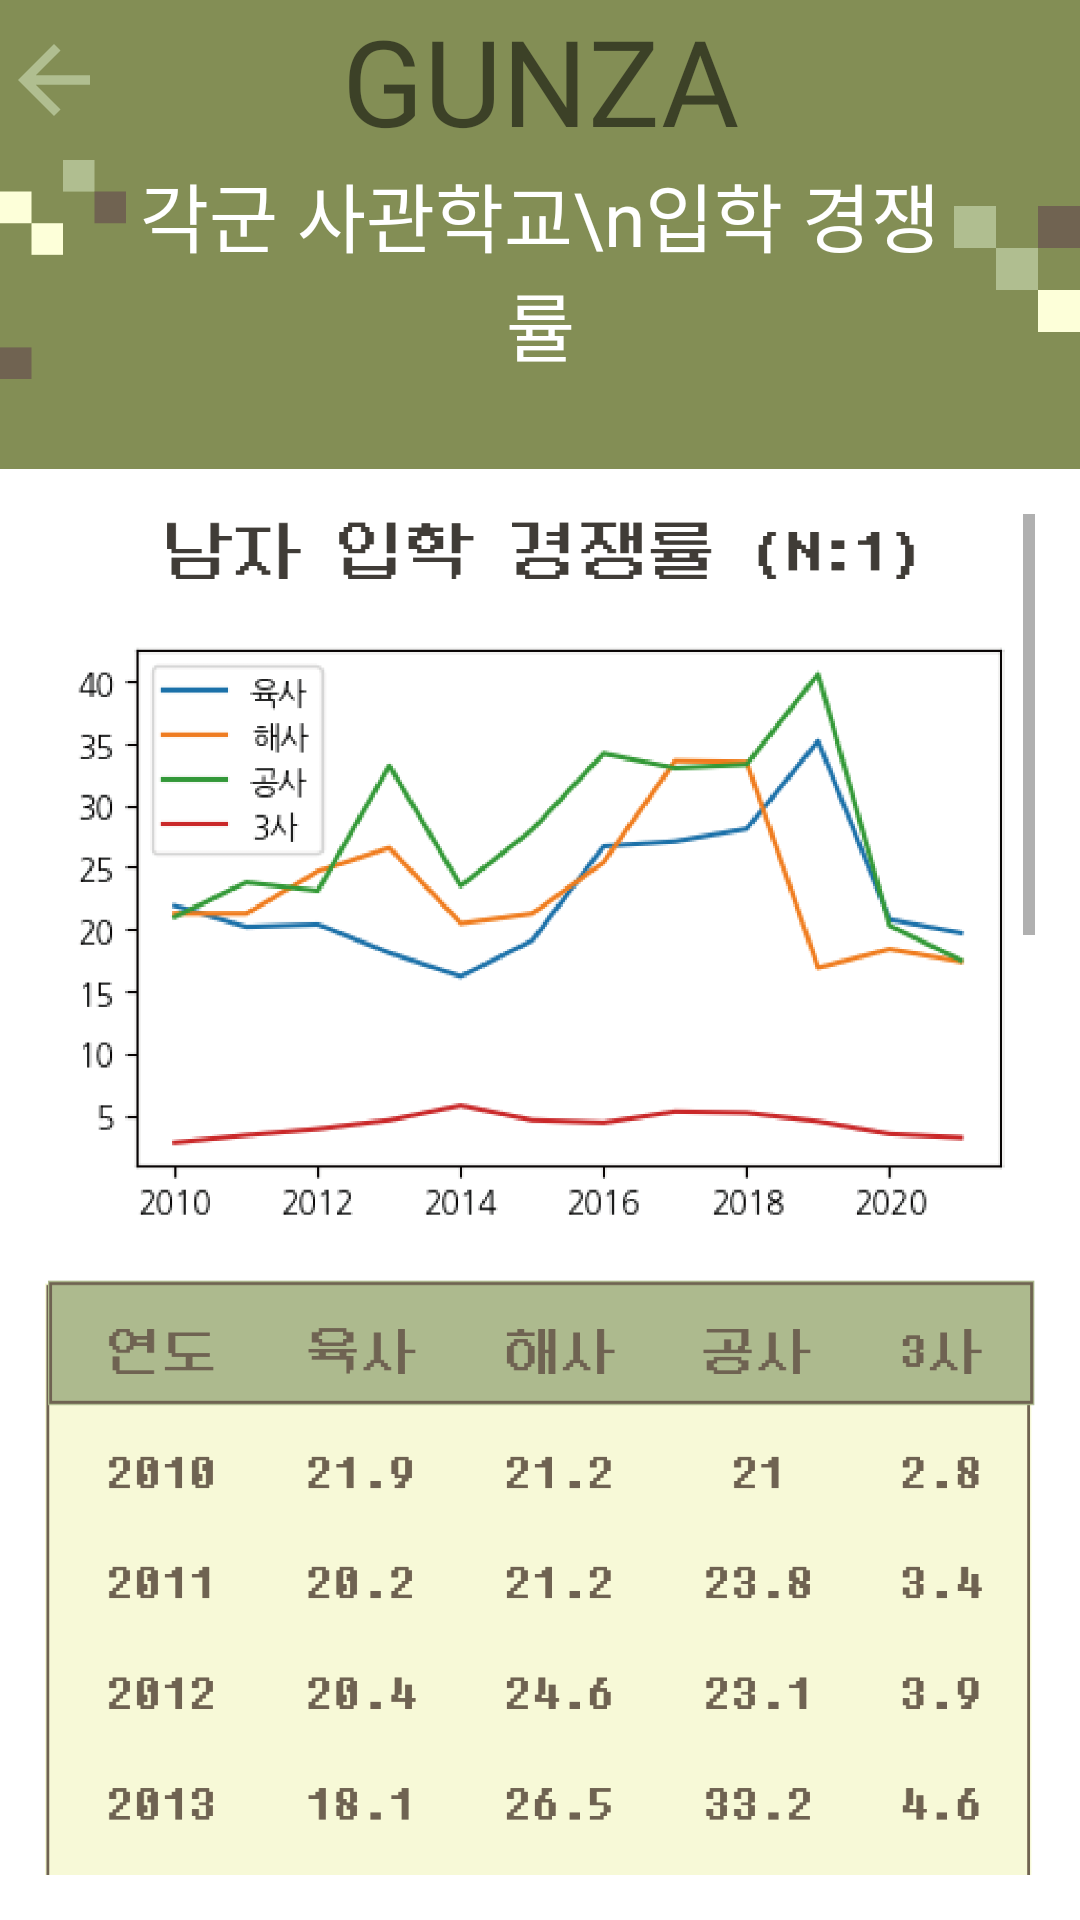

The Android layout XML behind this screen, and the referenced resources:
<!-- AndroidManifest.xml: application theme Theme.Project_gunza -->
<!-- res/layout/activity_officer_competitiveness.xml -->
<?xml version="1.0" encoding="utf-8"?>
<LinearLayout xmlns:android="http://schemas.android.com/apk/res/android"
    xmlns:app="http://schemas.android.com/apk/res-auto"
    xmlns:tools="http://schemas.android.com/tools"
    android:layout_width="match_parent"
    android:layout_height="match_parent"
    android:orientation="vertical"
    tools:context=".gunza_info.Course">
    <include layout="@layout/common_main_top_panel"
        android:id="@+id/layerTopPanel"/>

    <TextView
        android:id="@+id/tvActivityTitle"
        android:layout_width="match_parent"
        android:layout_height="wrap_content"
        android:background="@color/colorFrogGreen"
        android:fontFamily="@font/gunza_font_pixel"
        android:gravity="center"
        android:text="각군 사관학교\n입학 경쟁률"
        android:textColor="@color/white"
        android:textSize="25sp"
        app:drawableLeftCompat="@drawable/dot_particle_1"
        app:drawableRightCompat="@drawable/dot_particle_2" />

    <LinearLayout
        android:id="@+id/linearLayout2"
        android:layout_width="match_parent"
        android:layout_height="30dp"
        android:background="@color/colorFrogGreen"
        android:orientation="horizontal"
        android:paddingHorizontal="5dp"
        android:paddingBottom="10dp"/>
    <androidx.core.widget.NestedScrollView
        android:layout_width="match_parent"
        android:layout_height="wrap_content"
        android:scrollbars="vertical"
        android:padding="15dp">
        <androidx.appcompat.widget.AppCompatImageView
            android:layout_width="match_parent"
            android:layout_height="wrap_content"
            android:adjustViewBounds="true"
            android:src="@drawable/officer_comp"/>
    </androidx.core.widget.NestedScrollView>
</LinearLayout>
<!-- res/layout/common_main_top_panel.xml (included above) -->
<?xml version="1.0" encoding="utf-8"?>
<LinearLayout xmlns:android="http://schemas.android.com/apk/res/android"
    android:layout_width="match_parent"
    android:layout_height="wrap_content"
    xmlns:tools="http://schemas.android.com/tools"
    android:orientation="horizontal"
    android:background="@color/colorFrogGreen">

    <androidx.appcompat.widget.AppCompatImageButton
        android:id="@+id/btnBack"
        android:layout_width="0dp"
        android:layout_height="match_parent"
        android:layout_weight="1"
        android:layout_gravity="fill_horizontal"
        android:background="@android:color/transparent"
        android:src="@drawable/ic_back" />

    <TextView
        android:layout_width="0dp"
        android:layout_height="match_parent"
        android:layout_weight="8"
        android:gravity="center"
        android:text="@string/AppTitle"
        android:fontFamily="@font/gunza_font_pixel"
        android:textSize="40sp"/>
    <androidx.appcompat.widget.AppCompatImageButton
        android:id="@+id/btnSignOut"
        android:layout_width="0dp"
        android:layout_height="match_parent"
        android:layout_weight="1"
        android:layout_gravity="fill_horizontal"
        android:visibility="invisible"
        android:background="@android:color/transparent"
        android:src="@drawable/ic_sign_out" />
</LinearLayout>
<!-- resources referenced by this layout -->
<resources>
  <color name="colorFrogGreen">#838E55</color>
  <color name="white">#FFFFFFFF</color>
  <!-- drawable dot_particle_1 (drawable) -->
  <vector xmlns:android="http://schemas.android.com/apk/res/android"
      android:width="42dp"
      android:height="73dp"
      android:viewportWidth="56"
      android:viewportHeight="97">
    <path
        android:pathData="M14,28h14v14h-14z"
        android:fillColor="#fdffd9"/>
    <path
        android:pathData="M0,14h14v14h-14z"
        android:fillColor="#fdffd9"/>
    <path
        android:pathData="M28,0h14v14h-14z"
        android:fillColor="#b0be90"/>
    <path
        android:pathData="M0,83h14v14h-14z"
        android:fillColor="#706351"/>
    <path
        android:pathData="M42,14h14v14h-14z"
        android:fillColor="#706351"/>
  </vector>
  <!-- drawable dot_particle_2 (drawable) -->
  <vector xmlns:android="http://schemas.android.com/apk/res/android"
      android:width="42dp"
      android:height="42dp"
      android:viewportWidth="42"
      android:viewportHeight="42">
    <path
        android:pathData="M28,28h14v14h-14z"
        android:fillColor="#fdffd9"/>
    <path
        android:pathData="M0,0h14v14h-14z"
        android:fillColor="#b0be90"/>
    <path
        android:pathData="M14,14h14v14h-14z"
        android:fillColor="#b0be90"/>
    <path
        android:pathData="M28,0h14v14h-14z"
        android:fillColor="#706351"/>
  </vector>
  <!-- drawable ic_back (drawable) -->
  <vector xmlns:android="http://schemas.android.com/apk/res/android"
      android:width="24dp"
      android:height="24dp"
      android:viewportWidth="24"
      android:viewportHeight="24">
    <path
        android:pathData="M12,24l2.18,-2.18L5.92,13.56H24v-3.12H5.92L14.18,2.18 12,0 0,12l12,12Z"
        android:fillColor="#b0be90"/>
  </vector>
  <!-- drawable ic_sign_out (drawable) -->
  <vector android:autoMirrored="true" android:height="24dp"
      android:tint="#B0BE90" android:viewportHeight="24"
      android:viewportWidth="24" android:width="24dp" xmlns:android="http://schemas.android.com/apk/res/android">
      <path android:fillColor="@android:color/white" android:pathData="M17,7l-1.41,1.41L18.17,11H8v2h10.17l-2.58,2.58L17,17l5,-5zM4,5h8V3H4c-1.1,0 -2,0.9 -2,2v14c0,1.1 0.9,2 2,2h8v-2H4V5z"/>
  </vector>
  <!-- drawable officer_comp: png bitmap (drawable, 158084 bytes) -->
  <string name="AppTitle">GUNZA</string>
  <style name="Theme.Project_gunza" parent="Theme.MaterialComponents.Light.NoActionBar">
          
          <item name="colorPrimary">@color/purple_500</item>
          <item name="colorPrimaryVariant">@color/purple_700</item>
          <item name="colorOnPrimary">@color/white</item>
          
          <item name="colorSecondary">@color/teal_200</item>
          <item name="colorSecondaryVariant">@color/teal_700</item>
          <item name="colorOnSecondary">@color/black</item>
          
          <item name="android:statusBarColor">@color/colorFrogGreen</item>
          
      </style>
  <color name="purple_500">#FF6200EE</color>
  <color name="purple_700">#FF3700B3</color>
  <color name="teal_200">#FF03DAC5</color>
  <color name="teal_700">#FF018786</color>
  <color name="black">#FF000000</color>
</resources>
